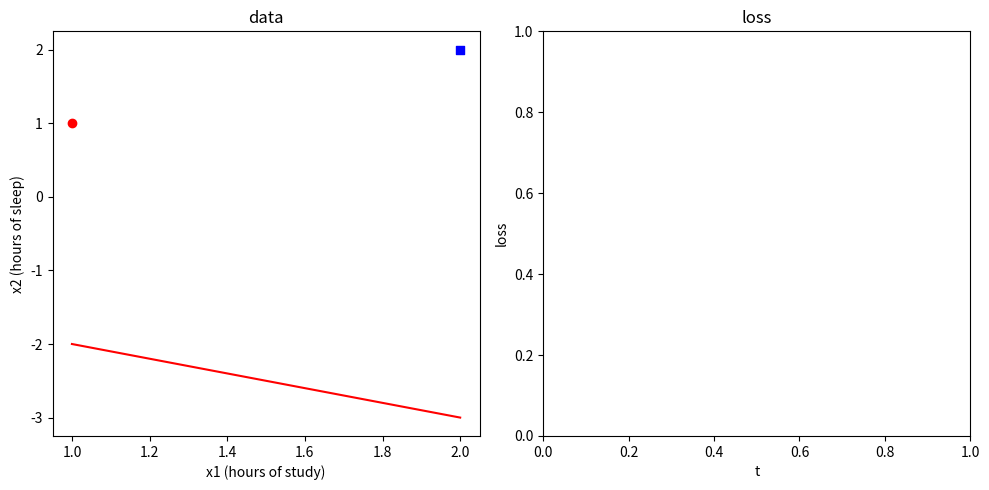

Write the Python code that produced this figure.
import matplotlib.pyplot as plt
import math

def get_data():
    xs = [[1, 1], [2, 2]]
    ys = [0, 1]
    return xs, ys

def get_model_parameters():
    b0, b1, b2 = 1, 1, 1
    return b0, b1, b2

def sigmoid(x: float):
    return 1/(1+math.exp(-x))

def main():
    xs, ys = get_data()
    b0, b1, b2 = get_model_parameters()

    _, axes = plt.subplots(1, 2, figsize=(10, 5))

    # Plot the data on the left subplot
    fail_label_added = False
    pass_label_added = False

    for i in range(len(xs)):
        if ys[i] == 0:
            axes[0].scatter(xs[i][0], xs[i][1], marker='o', color='red', label='Fail' if not fail_label_added else "")
            fail_label_added = True
        else:
            axes[0].scatter(xs[i][0], xs[i][1], marker='s', color='blue', label='Pass' if not pass_label_added else "")
            pass_label_added = True
    x1s = list(map(lambda x: x[0], xs))
    x2s = list(map(lambda x1: (-b0 - b1 * x1) / b2, x1s))
    axes[0].plot(x1s, x2s, color='red')
    axes[0].set_title('data')
    axes[0].set_xlabel('x1 (hours of study)')
    axes[0].set_ylabel('x2 (hours of sleep)')

    # Plot the loss on the right subplot
    axes[1].set_title('loss')
    axes[1].set_xlabel('t')
    axes[1].set_ylabel('loss')

    # Adjust layout to prevent overlapping titles
    plt.tight_layout()

    # Display the plot
    plt.show()

if __name__ == "__main__":
    main()
